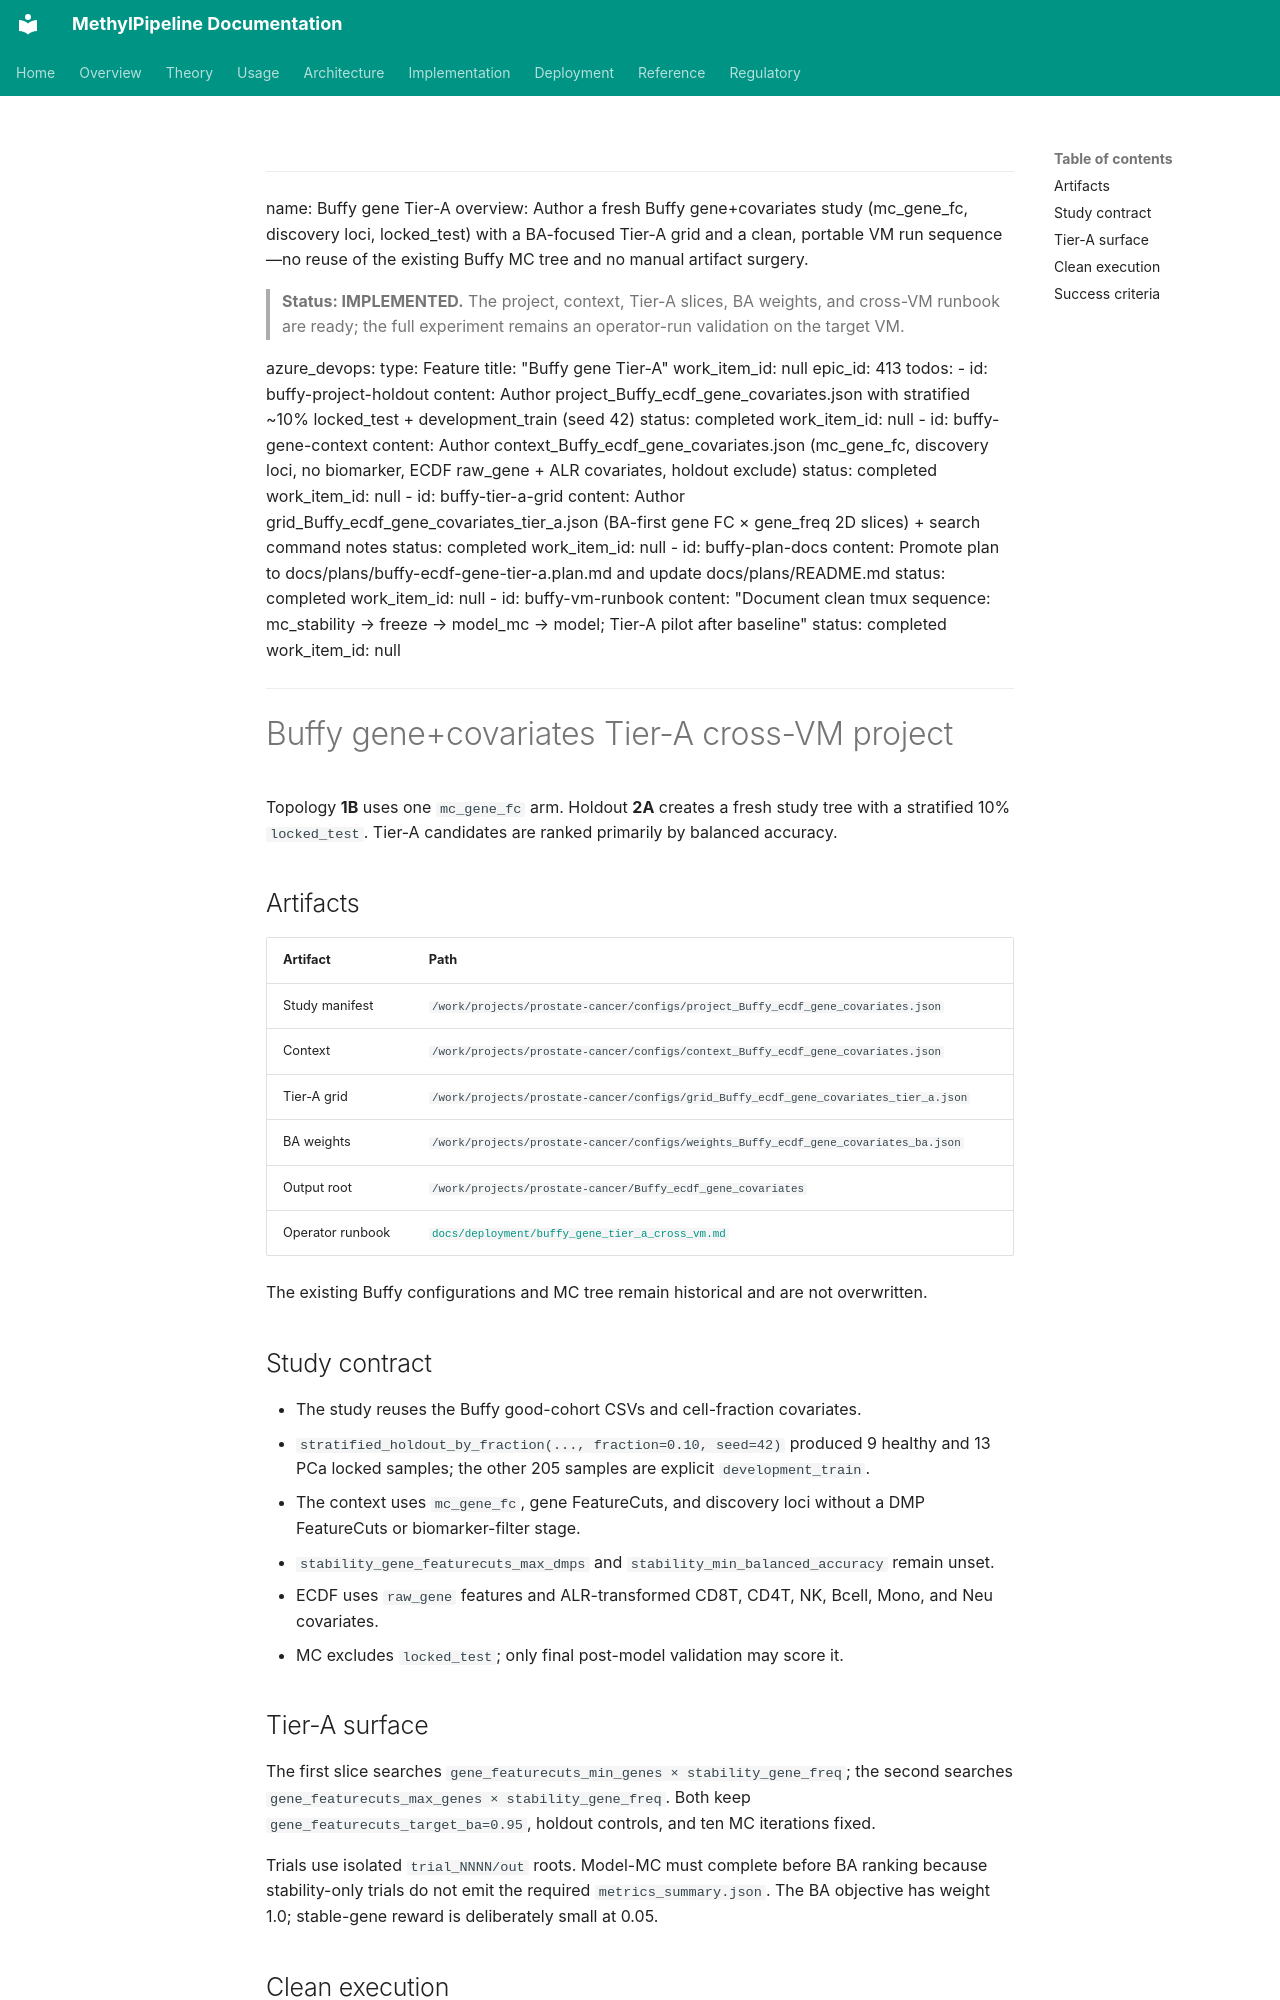

repository: Goliath-Research/GoliathWorkflow · page: plans/buffy-ecdf-gene-tier-a.plan/index.html · generator: mkdocs

---
name: Buffy gene Tier-A
overview: Author a fresh Buffy gene+covariates study (mc_gene_fc, discovery loci, locked_test) with a BA-focused Tier-A grid and a clean, portable VM run sequence—no reuse of the existing Buffy MC tree and no manual artifact surgery.

> **Status: IMPLEMENTED.** The project, context, Tier-A slices, BA weights, and cross-VM runbook are ready; the full experiment remains an operator-run validation on the target VM.

azure_devops:
  type: Feature
  title: "Buffy gene Tier-A"
  work_item_id: null
  epic_id: 413
todos:
  - id: buffy-project-holdout
    content: Author project_Buffy_ecdf_gene_covariates.json with stratified ~10% locked_test + development_train (seed 42)
    status: completed
    work_item_id: null
  - id: buffy-gene-context
    content: Author context_Buffy_ecdf_gene_covariates.json (mc_gene_fc, discovery loci, no biomarker, ECDF raw_gene + ALR covariates, holdout exclude)
    status: completed
    work_item_id: null
  - id: buffy-tier-a-grid
    content: Author grid_Buffy_ecdf_gene_covariates_tier_a.json (BA-first gene FC × gene_freq 2D slices) + search command notes
    status: completed
    work_item_id: null
  - id: buffy-plan-docs
    content: Promote plan to docs/plans/buffy-ecdf-gene-tier-a.plan.md and update docs/plans/README.md
    status: completed
    work_item_id: null
  - id: buffy-vm-runbook
    content: "Document clean tmux sequence: mc_stability → freeze → model_mc → model; Tier-A pilot after baseline"
    status: completed
    work_item_id: null
---

# Buffy gene+covariates Tier-A cross-VM project

Topology **1B** uses one `mc_gene_fc` arm. Holdout **2A** creates a fresh study tree with a stratified 10% `locked_test`. Tier-A candidates are ranked primarily by balanced accuracy.

## Artifacts

| Artifact | Path |
|---|---|
| Study manifest | `/work/projects/prostate-cancer/configs/project_Buffy_ecdf_gene_covariates.json` |
| Context | `/work/projects/prostate-cancer/configs/context_Buffy_ecdf_gene_covariates.json` |
| Tier-A grid | `/work/projects/prostate-cancer/configs/grid_Buffy_ecdf_gene_covariates_tier_a.json` |
| BA weights | `/work/projects/prostate-cancer/configs/weights_Buffy_ecdf_gene_covariates_ba.json` |
| Output root | `/work/projects/prostate-cancer/Buffy_ecdf_gene_covariates` |
| Operator runbook | [`docs/deployment/buffy_gene_tier_a_cross_vm.md`](../deployment/buffy_gene_tier_a_cross_vm.md) |

The existing Buffy configurations and MC tree remain historical and are not overwritten.

## Study contract

- The study reuses the Buffy good-cohort CSVs and cell-fraction covariates.
- `stratified_holdout_by_fraction(..., fraction=0.10, seed=42)` produced 9 healthy and 13 PCa locked samples; the other 205 samples are explicit `development_train`.
- The context uses `mc_gene_fc`, gene FeatureCuts, and discovery loci without a DMP FeatureCuts or biomarker-filter stage.
- `stability_gene_featurecuts_max_dmps` and `stability_min_balanced_accuracy` remain unset.
- ECDF uses `raw_gene` features and ALR-transformed CD8T, CD4T, NK, Bcell, Mono, and Neu covariates.
- MC excludes `locked_test`; only final post-model validation may score it.
